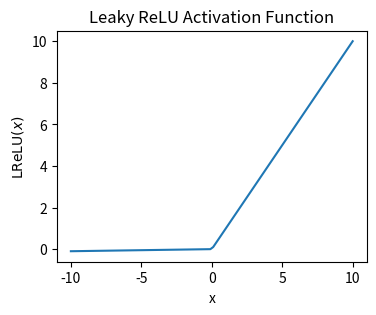

Source code (Python):
import numpy as np
import matplotlib.pyplot as plt

# Define the Leaky ReLU function
def leaky_relu(x, alpha=0.01):
    return np.where(x > 0, x, alpha * x)

# Generate values for x from -10 to 10
x = np.linspace(-10, 10, 100)

# Calculate the corresponding y values using the Leaky ReLU function
y = leaky_relu(x)

# Create the plot
plt.figure(figsize=(4, 3))  # Adjusting figure size to match the uploaded image
plt.plot(x, y)

# Set labels and title
plt.xlabel('x')
plt.ylabel(r'$\mathrm{LReLU}(x)$')  # Using LaTeX format for Leaky ReLU label
plt.title('Leaky ReLU Activation Function')

# Display the plot
plt.show()
